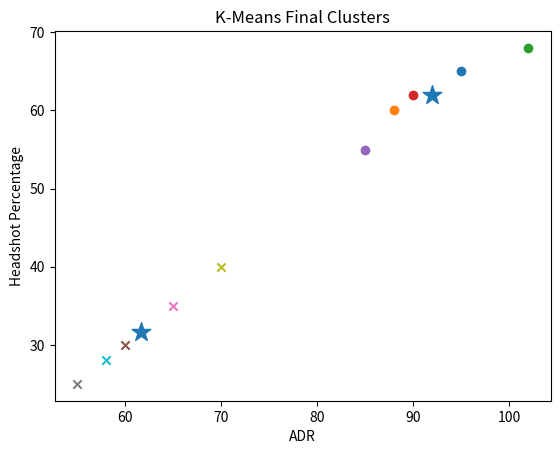

Source code (Python):
import matplotlib.pyplot as plt
import numpy as np

X = np.array([
    [95,65],[88,60],[102,68],[90,62],[85,55],
    [60,30],[65,35],[55,25],[70,40],[58,28]
])

# Final centroids (from your report)
centroids = np.array([
    [92,62],
    [61.6,31.6]
])

clusters = []

for point in X:
    d1 = np.linalg.norm(point - centroids[0])
    d2 = np.linalg.norm(point - centroids[1])
    clusters.append(0 if d1 < d2 else 1)

plt.figure()

for i, point in enumerate(X):
    if clusters[i] == 0:
        plt.scatter(point[0], point[1])
    else:
        plt.scatter(point[0], point[1], marker='x')

plt.scatter(centroids[:,0], centroids[:,1], marker='*', s=200)

plt.xlabel("ADR")
plt.ylabel("Headshot Percentage")
plt.title("K-Means Final Clusters")

plt.savefig("kmeans_final.png")
plt.show()
